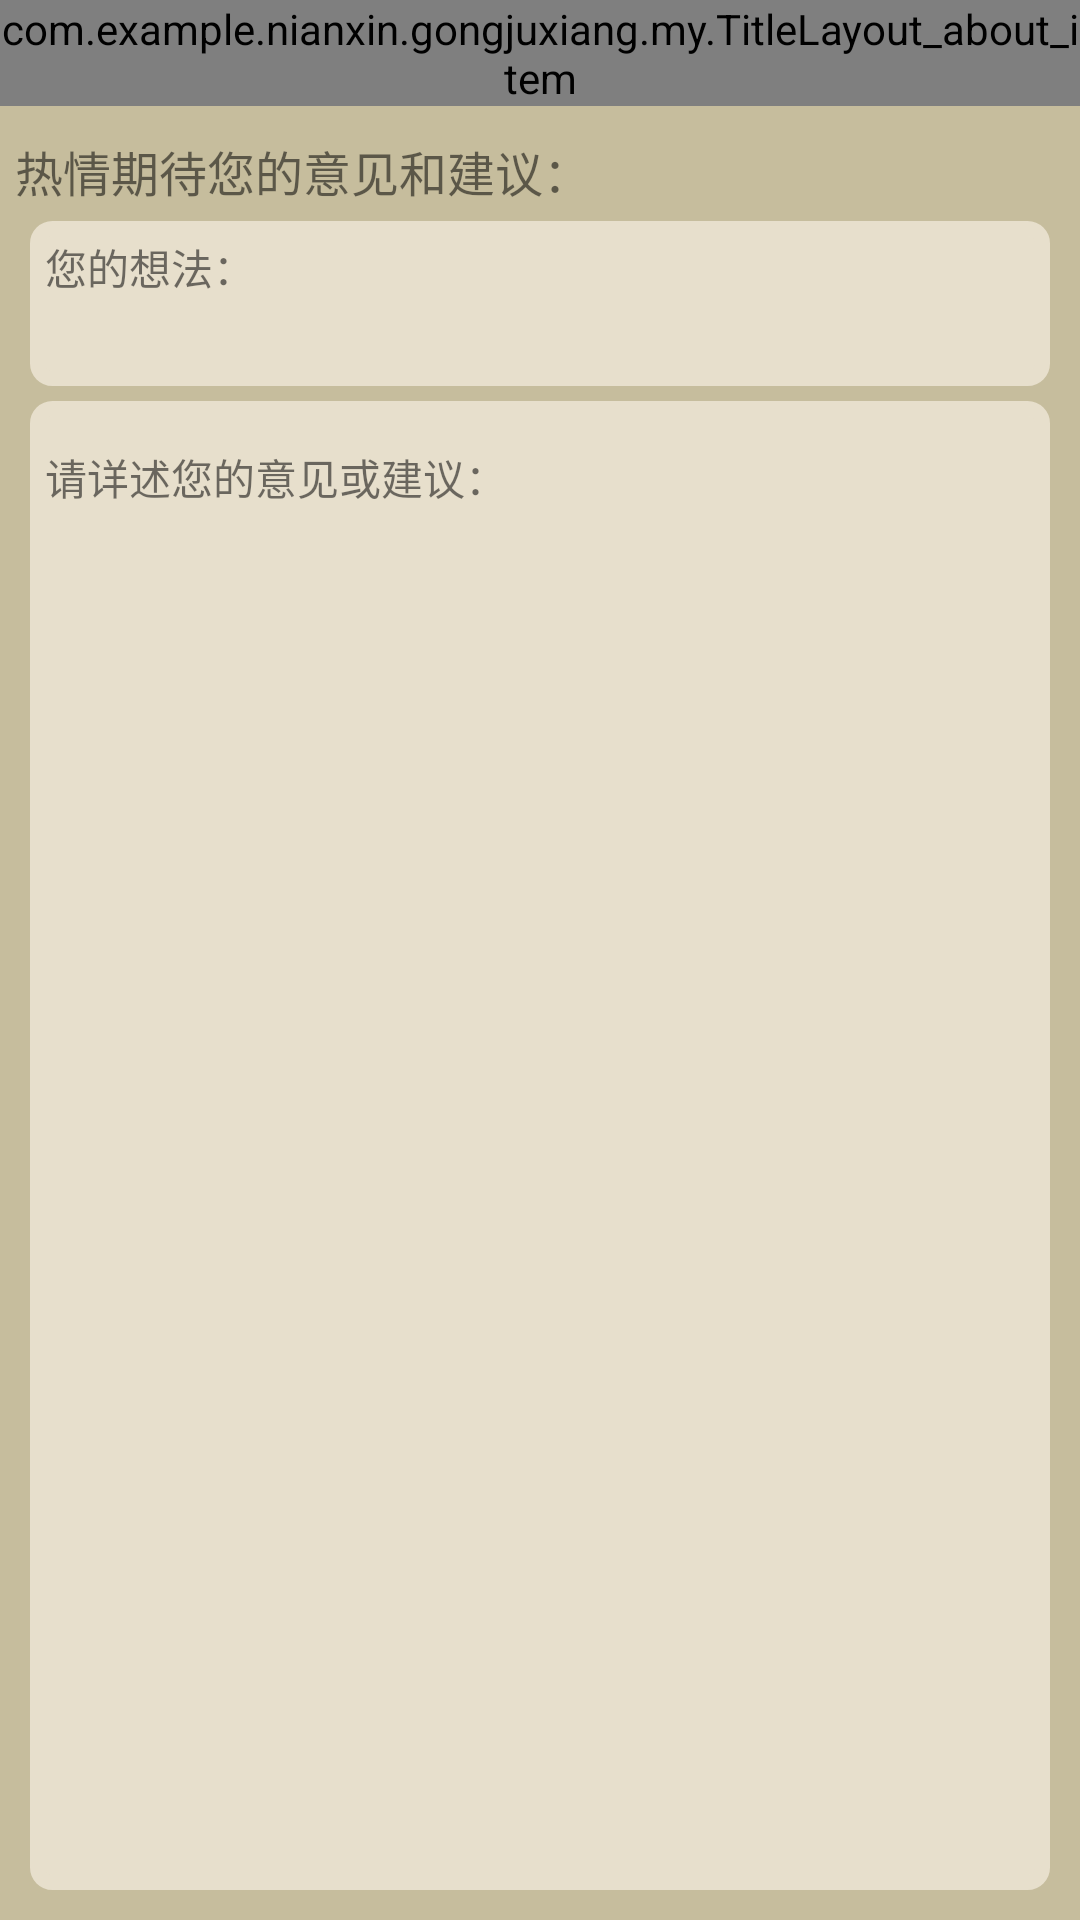

This screen was rendered from an Android layout file. Write that file and the resources it references.
<!-- AndroidManifest.xml: application theme Theme.AppCompat.Light.NoActionBar -->
<!-- res/layout/about_yijian.xml -->
<?xml version="1.0" encoding="utf-8"?>
<LinearLayout xmlns:android="http://schemas.android.com/apk/res/android"
    android:layout_width="match_parent"
    android:layout_height="match_parent"
    android:background="@color/huabai"
    android:orientation="vertical">

    <com.example.nianxin.gongjuxiang.my.TitleLayout_about_item
        android:layout_width="match_parent"
        android:layout_height="wrap_content"></com.example.nianxin.gongjuxiang.my.TitleLayout_about_item>

    <TextView
        android:layout_width="match_parent"
        android:layout_height="wrap_content"
        android:layout_marginTop="10dp"
        android:layout_marginLeft="5dp"
        android:text="热情期待您的意见和建议："
        android:textSize="16sp" />

    <LinearLayout
        android:layout_width="match_parent"
        android:layout_height="match_parent"
        android:layout_marginTop="5dp"
        android:orientation="vertical"
        android:weightSum="1">


        <LinearLayout
            android:layout_width="match_parent"
            android:layout_height="0dp"
            android:layout_marginLeft="10dp"
            android:layout_marginRight="10dp"
            android:layout_weight="0.1"
            android:background="@xml/about_shap"
            android:orientation="vertical">

            <TextView
                android:layout_width="match_parent"
                android:layout_height="wrap_content"
                android:layout_marginLeft="5dp"
                android:layout_marginTop="5dp"
                android:gravity="left"
                android:text="您的想法：" />

            <EditText
                android:id="@+id/et_subject"
                android:layout_width="match_parent"
                android:layout_height="match_parent"
                android:layout_marginLeft="10dp"
                android:background="@null"
                android:inputType="textNoSuggestions"
                android:maxLines="1"
                android:imeOptions="actionNext"
                android:textColor="@color/qianzhong"
                android:textSize="16sp" />
        </LinearLayout>


        <LinearLayout
            android:layout_width="match_parent"
            android:layout_height="0dp"
            android:layout_marginBottom="10dp"
            android:layout_marginLeft="10dp"
            android:layout_marginRight="10dp"
            android:layout_marginTop="5dp"
            android:layout_weight="0.9"
            android:background="@xml/about_shap"
            android:orientation="vertical">

            <TextView
                android:layout_width="match_parent"
                android:layout_height="wrap_content"
                android:layout_marginLeft="5dp"
                android:layout_marginTop="15dp"
                android:gravity="left"
                android:text="请详述您的意见或建议：" />

            <ScrollView
                android:layout_width="match_parent"
                android:layout_height="match_parent"
                android:layout_marginLeft="10dp"
                android:scrollbars="none"
                android:layout_marginRight="10dp"
                android:fillViewport="true">

                <EditText
                    android:id="@+id/et_content"
                    android:layout_width="match_parent"
                    android:layout_height="match_parent"
                    android:background="@null"
                    android:gravity="top"
                    android:layout_marginTop="5dp"
                    android:inputType="textMultiLine"
                    android:textColor="@color/qianzhong"
                    android:textSize="16sp" />

            </ScrollView>

        </LinearLayout>


    </LinearLayout>


</LinearLayout>
<!-- resources referenced by this layout -->
<resources>
  <color name="huabai">#c6bd9d</color>
  <color name="qianzhong">#FF584D2D</color>
</resources>
